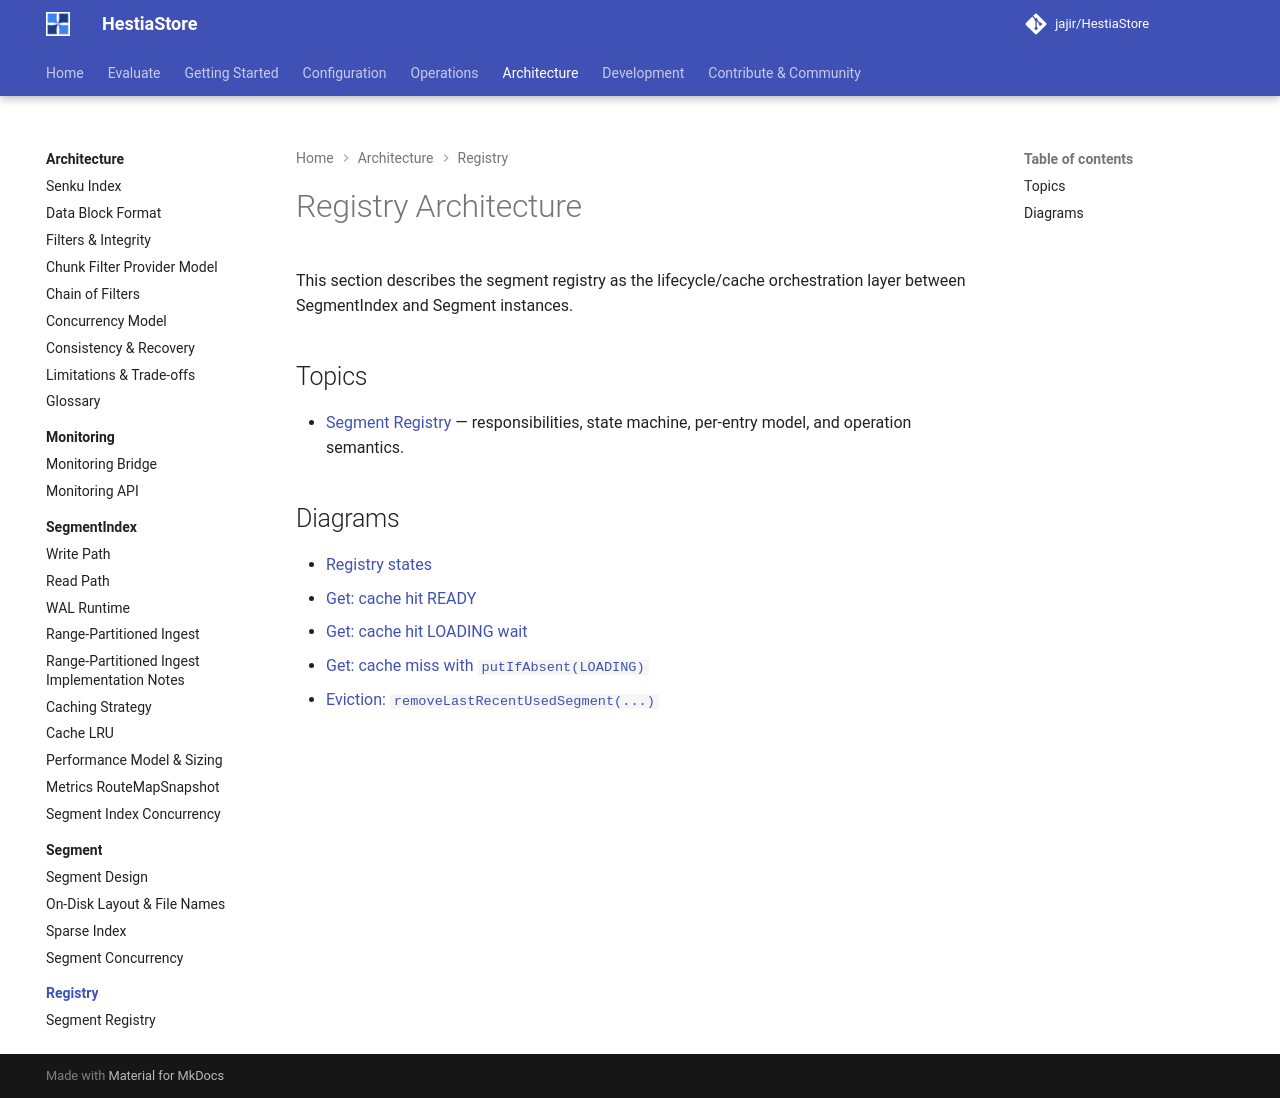

repository: jajir/HestiaStore · page: architecture/registry/index.html · generator: mkdocs

# Registry Architecture

This section describes the segment registry as the lifecycle/cache orchestration
layer between SegmentIndex and Segment instances.

## Topics

- [Segment Registry](registry.md) — responsibilities, state machine,
  per-entry model, and operation semantics.

## Diagrams

- [Registry states](images/registry-states.plantuml)
- [Get: cache hit READY](images/registry-seq01.plantuml)
- [Get: cache hit LOADING wait](images/registry-seq02.plantuml)
- [Get: cache miss with `putIfAbsent(LOADING)`](images/registry-seq03.plantuml)
- [Eviction: `removeLastRecentUsedSegment(...)`](images/registry-seq04.plantuml)
